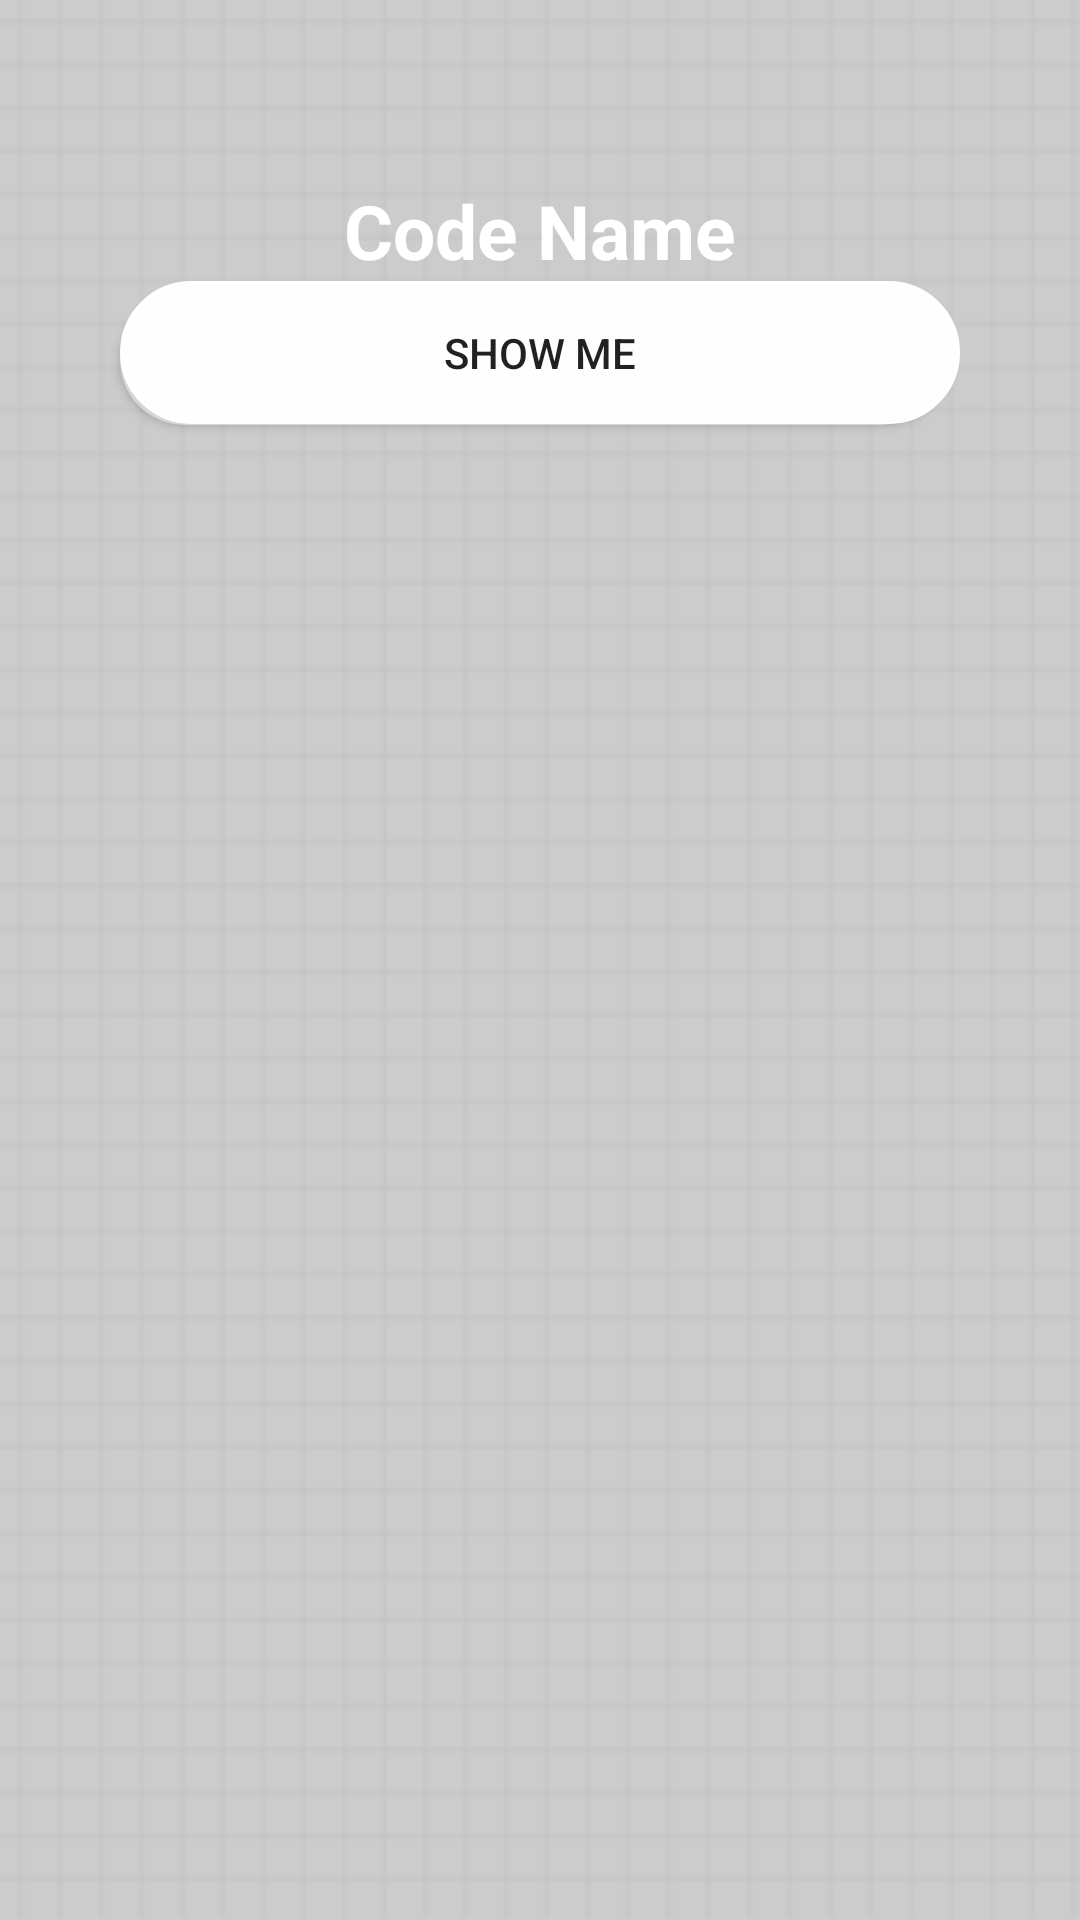

Write the Android layout XML for this screen, with the resource values it uses.
<!-- AndroidManifest.xml: application theme AppTheme -->
<!-- res/layout/activity_code_details.xml -->
<?xml version="1.0" encoding="utf-8"?>
<RelativeLayout
    xmlns:android="http://schemas.android.com/apk/res/android"
    xmlns:app="http://schemas.android.com/apk/res-auto"
    xmlns:tools="http://schemas.android.com/tools"
    android:layout_width="match_parent"
    android:layout_height="match_parent"
    tools:context=".Activities.CodeDetails"
    android:background="@drawable/bg">

    <Button
        android:layout_below="@id/codename"
        android:id="@+id/showme"
        android:layout_width="match_parent"
        android:layout_height="wrap_content"
        android:layout_centerInParent="true"
        android:layout_marginLeft="40dp"
        android:layout_marginRight="40dp"
        android:background="@drawable/rounded_button"
        android:onClick="showme"
        android:text="Show Me" />

    <TextView

        android:layout_marginTop="60dp"
        android:id="@+id/codename"
        android:textColor="#ffffff"
        android:textStyle="bold"
        android:gravity="center"
        android:textSize="25dp"
        android:text="Code Name"
        android:layout_width="match_parent"
        android:layout_height="wrap_content" />
    <TextView
        android:layout_centerInParent="true"
        android:textColor="#ffffff"
        android:id="@+id/description"
        android:layout_marginRight="20dp"
        android:layout_marginLeft="10dp"
        android:layout_below="@+id/codename"
        android:layout_width="match_parent"
        android:layout_height="wrap_content" />

    <FrameLayout
        android:id="@+id/ad_view_container"
        android:layout_width="match_parent"
        android:layout_height="wrap_content"
        android:layout_centerInParent="true"
        android:layout_alignParentBottom="true" />

</RelativeLayout>
<!-- resources referenced by this layout -->
<resources>
  <!-- drawable bg: png bitmap (drawable-hdpi, 2757 bytes) -->
  <!-- drawable rounded_button (drawable) -->
  <selector xmlns:android="http://schemas.android.com/apk/res/android">
      <item>
          <layer-list>
              <item android:right="5dp" android:top="5dp">
                  <shape>
                      <corners android:radius="30dp" />
                      <solid android:color="#D6D6D6" />
                  </shape>
              </item>
              <item android:bottom="0.5dp" android:left="0dp">
                  <shape>
                      <gradient android:angle="270"
                          android:endColor="#fffefe" android:startColor="#fffefe" />
                      <stroke android:width="1dp" android:color="#ffffff" />
                      <corners android:radius="40dp" />
                      <padding android:bottom="10dp" android:left="10dp"
                          android:right="10dp" android:top="10dp" />
                  </shape>
              </item>
          </layer-list>
      </item>
  
  </selector>
  <style name="AppTheme" parent="Theme.AppCompat.Light.DarkActionBar">
          
          <item name="colorPrimary">@color/colorPrimary</item>
          <item name="colorPrimaryDark">@color/colorPrimaryDark</item>
          <item name="colorAccent">@color/colorAccent</item>
      </style>
  <color name="colorPrimary">#CCCCCC</color>
  <color name="colorPrimaryDark">#CCCCCC</color>
  <color name="colorAccent">#CCCCCC</color>
</resources>
